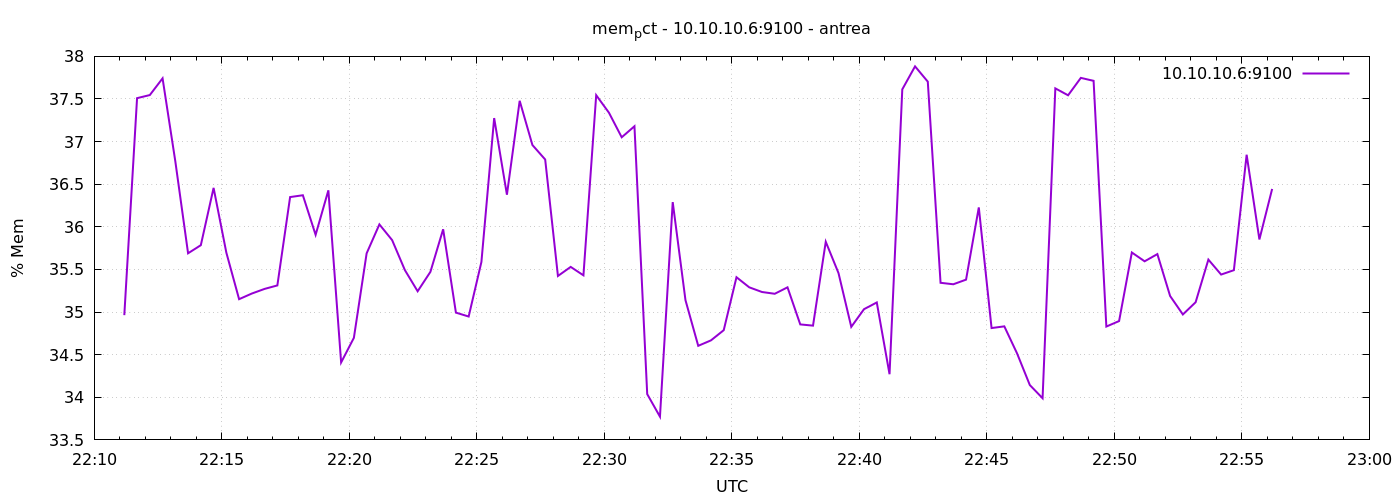

Values plotted in this chart, from the file beside it:
1777932671	34.96356590307184
1777932701	37.51
1777932731	37.55
1777932761	37.74
1777932791	36.77
1777932821	35.69
1777932851	35.79
1777932881	36.46
1777932911	35.7
1777932941	35.15
1777932971	35.22
1777933001	35.27
1777933031	35.31
1777933061	36.35
1777933091	36.37
1777933121	35.91
1777933151	36.43
1777933181	34.41
1777933211	34.7
1777933241	35.69
1777933271	36.03
1777933301	35.84
1777933331	35.49
1777933361	35.24
1777933391	35.47
1777933421	35.97
1777933451	34.99
1777933481	34.95
1777933511	35.59
1777933541	37.28
1777933571	36.38
1777933601	37.48
1777933631	36.96
1777933661	36.79
1777933691	35.42
1777933721	35.53
1777933751	35.43
1777933781	37.54
1777933811	37.34
1777933841	37.05
1777933871	37.18
1777933901	34.04
1777933931	33.77
1777933961	36.29
1777933991	35.14
1777934021	34.6
1777934051	34.67
1777934081	34.79
1777934111	35.41
1777934141	35.29
1777934171	35.24
1777934201	35.21
1777934231	35.29
1777934261	34.86
1777934291	34.84
1777934321	35.82
1777934351	35.46
1777934381	34.83
1777934411	35.03
1777934441	35.11
1777934471	34.27
... 30 more rows
